Run: headless pygame with SDL's dummy video driver; simulated clock (each Clock.tick advances the game by its frame time, no real sleeping); random seed 0; keys injected as events and as key.get_pressed() state; mouse plan: one left click at the window centre at the start of phase 2, then a move to the lower-right quarter at the start of phase 3.
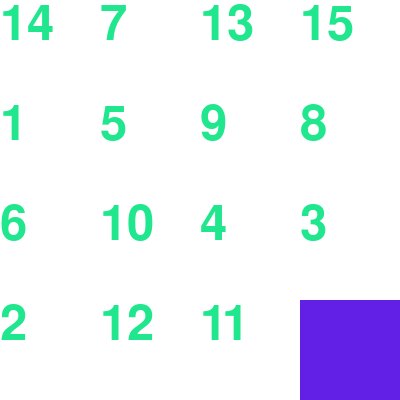
Frame 1 of 4 · flips 1–60 · no input
Frame 2 of 4 · flips 61–180 · clicked the window centre · tapped SPACE, RETURN · held RIGHT (→), D · screen unchanged from frame 1, image omitted
Frame 3 of 4 · flips 181–300 · moved the mouse to the lower-right quarter · held DOWN (↓), S · screen unchanged from frame 2, image omitted
Frame 4 of 4 · flips 301–420 · held LEFT (←), A, UP (↑), W · screen unchanged from frame 3, image omitted

The pygame program that drew these frames:

import pygame
import random

pygame.init()
size = width, height = 400, 400
screen = pygame.display.set_mode(size)
clock = pygame.time.Clock()
run = True
fps = 60
font = pygame.font.Font(None, 72)
k = 0
rect = [0,0]
mainCords = [300, 300]
randomLst = []
mainLst = [[dict(), dict()] for i in range(4)]

while len(randomLst) != 15:
    num = random.randint(1, 15)
    if(num not in randomLst):
        randomLst.append(num)

randomLst.append(16)

for i in range(4):
    for x in range(4):
        if(k == 15):
            text = font.render(" ", True, (32, 230, 141))
        else:
            text = font.render(f"{randomLst[k]}", True, (32, 230, 141))

        mainLst[i][1][f"{randomLst[k]}"] = [text, tuple(rect)]
        mainLst[i][0][f"{randomLst[k]}"] = pygame.Rect(rect[0], rect[1], 100, 100)
        rect[0] += 100        
        k += 1

    rect[1] += 100
    rect[0] = 0

while run:
    value = -1
    mainX = 0
    mainY = 0

    for events in pygame.event.get():
        if events.type == pygame.QUIT:
            run = False

        if events.type == pygame.MOUSEBUTTONDOWN and events.button == 1:
            x, y = pygame.mouse.get_pos()

            for i in mainLst:
                for l in i[0].keys():
                    if(x in [b for b in range(i[0][l].x, i[0][l].x+101)] and y in [b for b in range(i[0][l].y, i[0][l].y+101)]):
                        xx = i[0][l].x
                        yy = i[0][l].y

                        if(
                            xx - 100 == mainCords[0] and yy == mainCords[1] or \
                            xx + 100 == mainCords[0] and yy == mainCords[1] or \
                            xx == mainCords[0] and yy - 100 == mainCords[1] or \
                            xx == mainCords[0] and yy + 100 == mainCords[1]
                        ):
                            mainX = mainCords[0]
                            mainY = mainCords[1]
                            i[0][l].x = mainCords[0]
                            i[0][l].y = mainCords[1]
                            mainCords[0] = xx
                            mainCords[1] = yy
                            value = l

    for i in mainLst:
        for x in i[0].keys():
            if(x == "16"):
                i[0][x].x = mainCords[0]
                i[0][x].y = mainCords[1]

                pygame.draw.rect(screen, (98, 32, 230), i[0][x])
            else:
                pygame.draw.rect(screen, (255,255,255), i[0][x])


        for x in i[1].keys():
            if(value != -1):
                for l in range(len(mainLst)):
                    for g in mainLst[l][1].keys():
                        if(g == value):
                            mainLst[l][1][g][1] = list(mainLst[l][1][g][1])
                            mainLst[l][1][g][1][0] = mainX
                            mainLst[l][1][g][1] = tuple(mainLst[l][1][g][1])

                            mainLst[l][1][g][1] = list(mainLst[l][1][g][1])
                            mainLst[l][1][g][1][1] = mainY
                            mainLst[l][1][g][1] = tuple(mainLst[l][1][g][1])

            screen.blit(i[1][x][0], i[1][x][1])

    clock.tick(fps)
    pygame.time.delay(10)
    pygame.display.update()
